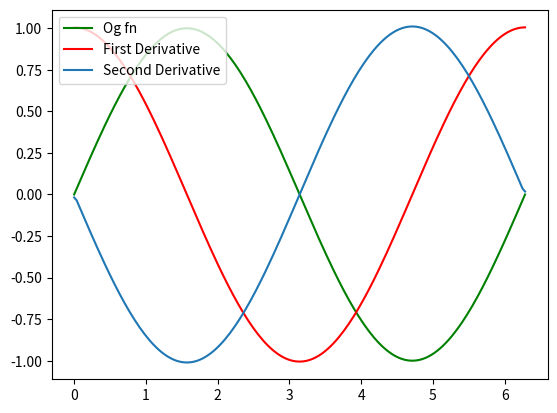

This figure's Python source:
import numpy as np
import matplotlib.pyplot as plt
x=np.linspace(0,2*np.pi,180)
y=np.sin(x)
a=np.cos(x)
b=np.sinh(x)
d=np.cosh(x)
e=np.tan(x)
# b=np.sinht(x)

def der(y):

    c=2*np.pi/180
    frst_der= np.gradient(y,c)
    secnd_der=np.gradient(frst_der,c)

    plt.plot(x,y,'g',label='Og fn')
    plt.plot(x,frst_der,'r',label='First Derivative')
    plt.plot(x,secnd_der,label='Second Derivative')
    plt.legend(loc='upper left')
    plt.show()

der(y)
# der(a)
# der(b)
# der(d)
# der(e)
